Run: headless pygame with SDL's dummy video driver; simulated clock (each Clock.tick advances the game by its frame time, no real sleeping); random seed 0; keys injected as events and as key.get_pressed() state; mouse plan: one left click at the window centre at the start of phase 2, then a move to the lower-right quarter at the start of phase 3.
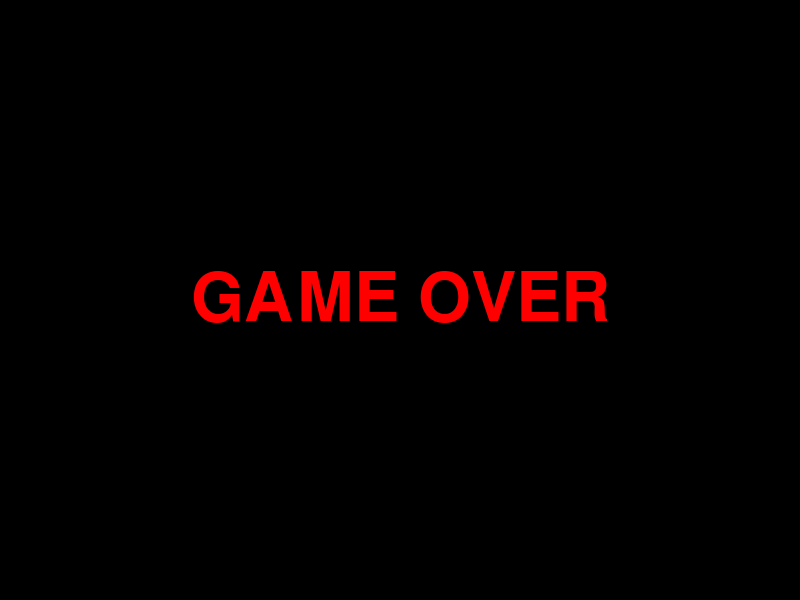
Frame 1 of 4 · flips 1–60 · no input
Frame 2 of 4 · flips 61–180 · clicked the window centre · tapped SPACE, RETURN · held RIGHT (→), D · screen unchanged from frame 1, image omitted
Frame 3 of 4 · flips 181–300 · moved the mouse to the lower-right quarter · held DOWN (↓), S · screen unchanged from frame 2, image omitted
Frame 4 of 4 · flips 301–420 · held LEFT (←), A, UP (↑), W · screen unchanged from frame 3, image omitted

The pygame program that drew these frames:

import pygame
import random


#initialize the pygames
pygame.init()
pygame.font.get_init()

colours = [ (255,255,0),
            (255,0,0),
            (0,0,255),
            (255,255,255),
            (110,0,0),
            (165,45,15),
                      
    ]

# SCREEN SIZES
SCREEN_WIDTH = 800
SCREEN_HEIGHT = 600

#Colours
WHITE = pygame.Color(255,255,255)
BLACK = pygame.Color(0,0,0)
GREY = pygame.Color(200,200,200)
GREEN = pygame.Color(0,255,0)
RED = pygame.Color(255,0,0)

# FPS 
speed = 10
FPS = pygame.time.Clock()

#direction
direction = change = 'RIGHT'

#food loose
food = True
special_food = False
loose = False

#making screen
screen = pygame.display.set_mode((SCREEN_WIDTH,SCREEN_HEIGHT))
pygame.display.set_caption("Snake")

#score
score  = 0

# TExts
font1 = pygame.font.SysFont(None,50) 
font2 = pygame.font.SysFont(None,100)
text1 = font1.render("SCORE : " + str(score),True,RED )
text2 = font2.render("GAME OVER" ,True,RED)
text_sur = text1.get_rect()
text2_sur = text2.get_rect()
text_sur.center = (100 , 30)
text2_sur.center = (400,300)


#making snake
head_defolt = [105,150]
head = [105,150];
defolt = [[105, 150 ],
          [90 , 150],
          [75 , 150],
          [60, 150]
          ]
snake_coor = defolt.copy()

#fruit creating
fruit_pos = [random.randrange(1,SCREEN_WIDTH-1)//15 *15 ,random.randrange(1 ,SCREEN_HEIGHT-1) // 15 *15]
fruit_weight = random.randrange(5,10)
specific_chance = 0
SPECIFIC_EVENT = pygame.USEREVENT + 1
disapear = False

pygame.time.set_timer(SPECIFIC_EVENT,1000)
process = True
while process:
    #cjanging score and bliting it
    text1 = font1.render("SCORE : " + str(score),True,RED )
    screen.blit(text1,text_sur)

    #after loosing
    if loose :
        screen.fill(BLACK)
        screen.blit(text2,text2_sur)
        pygame.display.flip()
        for event in pygame.event.get():
            if event.type == pygame.QUIT:
                process = False
            #to restart game
            mouse_button = pygame.mouse.get_pressed()
            if mouse_button[0]:
                loose = False
                score = 0
                speed = 10
                #seting defolt atributes
                snake_coor = defolt.copy()
                head = head_defolt.copy()
                direction =change= "RIGHT"
        continue
        
    #upgrade display event
    pygame.display.flip()
    
    
    # inputing keybord
    for event in pygame.event.get():
        if event.type == pygame.QUIT:
            process = False
        #seting direction
        if event.type == pygame.KEYDOWN:
            if event.key == pygame.K_RIGHT : 
                change = "RIGHT"
            elif event.key == pygame.K_LEFT :
                change = "LEFT"
            elif event.key == pygame.K_UP :
                change = "UP"
            elif event.key == pygame.K_DOWN:
                change = "DOWN"
        if special_food and event.type == SPECIFIC_EVENT:
            if not disapear :
                disapear = True
                pygame.time.set_timer(SPECIFIC_EVENT,4000)
            else :
                food = False
                special_food = False
                fruit_weight = random.randrange(5,10)
                pygame.time.set_timer(SPECIFIC_EVENT,1000)
            
    # change direction 
    if direction != "UP" and change == "DOWN":
        direction = "DOWN"
    elif direction != "DOWN" and change == "UP":
        direction = "UP"
    elif direction != "LEFT" and change == "RIGHT":
        direction = "RIGHT"
    elif direction != "RIGHT" and change == "LEFT":
        direction = "LEFT"
        
    #moving
    if direction == "UP":
        head[1] -= 15
    elif direction == "DOWN":          
        head[1] += 15
    elif direction == "RIGHT" :
        head[0] += 15
    elif direction == "LEFT":
        head[0] -= 15
        
    #growing
    snake_coor.insert(0,list(head))
    if not food : # if you eat fruit 
        while  fruit_pos in snake_coor : #spawn new fruit
            fruit_pos = [random.randrange(1,SCREEN_WIDTH-1) // 15 *15  ,random.randrange(1,SCREEN_HEIGHT-1) //15 *15 ]  
        specific_chance = random.randrange(5,10) 
        speed += 1
        score += fruit_weight
        fruit_weight = random.randrange(5,10)
        disapear = False
        if specific_chance == 6 :
             special_food = True
             fruit_weight = 40
        
        
    else :
        snake_coor.pop()
       
    food = True
    if head[0] == fruit_pos[0] and head[1] == fruit_pos[1] and not special_food:
        food = False
    if special_food and  head[0] == fruit_pos[0]  and head[1] == fruit_pos[1] :  
        special_food = False
        food = False
    
    #losing conditions
    if not (0 <= head[0] <= SCREEN_WIDTH and 0 <= head[1] < SCREEN_HEIGHT) :
        loose = True
    if head in snake_coor[1:]:
        loose = True
     # filling screen 
    screen.fill(BLACK)
    
    # drawing snake and fruit
    for part in snake_coor:
        pygame.draw.rect(screen, GREEN,pygame.Rect(part[0], part[1],15,15) )
    if not special_food and fruit_weight != 40 :
        pygame.draw.rect(screen,colours[fruit_weight - 4],pygame.Rect(fruit_pos[0], fruit_pos[1],15,15))   
    else :
        pygame.draw.rect(screen,colours[0],pygame.Rect(fruit_pos[0] , fruit_pos[1] ,15,15))
    # seting up fps or speed of snake
    FPS.tick(speed)
    
pygame.quit()
